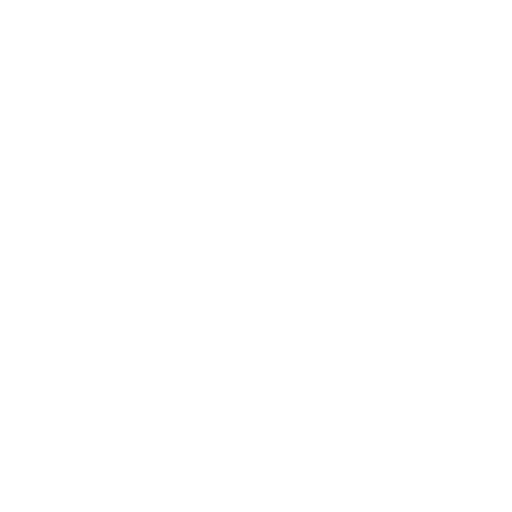
t = 0.00 s
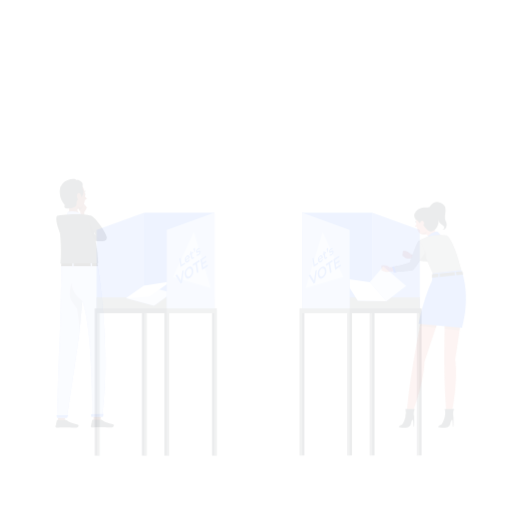
t = 0.25 s
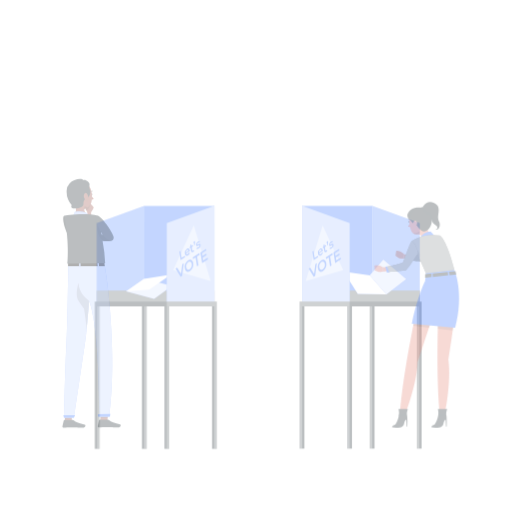
t = 0.50 s
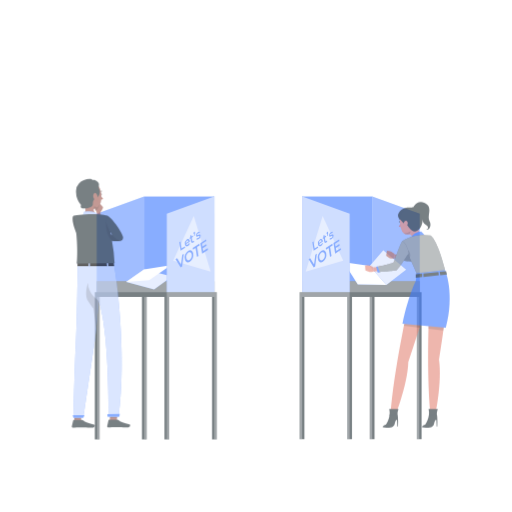
t = 0.75 s
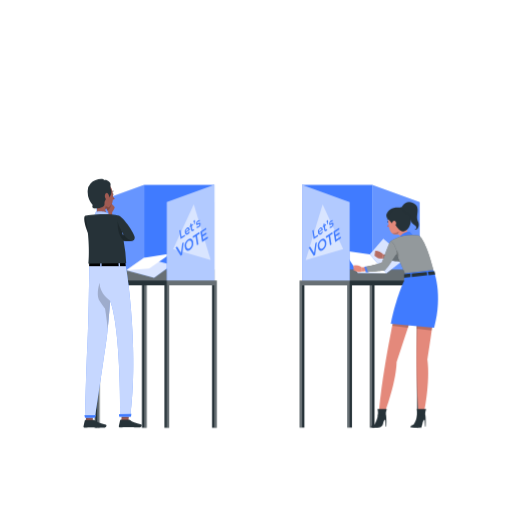
t = 1.00 s

The animated SVG that drew these frames (rendered in a browser with its animation timeline set to each time). Animation: 3 CSS @keyframes rules; one cycle of 1.00 s.

<svg class="animated" id="freepik_stories-voting" xmlns="http://www.w3.org/2000/svg" viewBox="0 0 500 500" version="1.1" xmlns:xlink="http://www.w3.org/1999/xlink" xmlns:svgjs="http://svgjs.com/svgjs"><style>svg#freepik_stories-voting:not(.animated) .animable {opacity: 0;}svg#freepik_stories-voting.animated #freepik--table-2--inject-2 {animation: 1s 1 forwards ease-in slideUp;animation-delay: 0s;}svg#freepik_stories-voting.animated #freepik--table-1--inject-2 {animation: 1s 1 forwards ease-in slideUp;animation-delay: 0s;}svg#freepik_stories-voting.animated #freepik--character-2--inject-2 {animation: 1s 1 forwards ease-in slideRight;animation-delay: 0s;}svg#freepik_stories-voting.animated #freepik--character-1--inject-2 {animation: 1s 1 forwards ease-in slideLeft;animation-delay: 0s;}            @keyframes slideUp {                0% {                    opacity: 0;                    transform: translateY(30px);                }                100% {                    opacity: 1;                    transform: inherit;                }            }                    @keyframes slideRight {                0% {                    opacity: 0;                    transform: translateX(30px);                }                100% {                    opacity: 1;                    transform: translateX(0);                }            }                    @keyframes slideLeft {                0% {                    opacity: 0;                    transform: translateX(-30px);                }                100% {                    opacity: 1;                    transform: translateX(0);                }            }        .animator-hidden { display: none; }</style><g id="freepik--background-complete--inject-2" class="animable animator-active animator-hidden" style="transform-origin: 250px 228.23px;"><rect y="382.4" width="500" height="0.25" style="fill: rgb(235, 235, 235); transform-origin: 250px 382.525px;" id="el3hk4f87242z" class="animable"></rect><rect x="416.78" y="398.49" width="33.12" height="0.25" style="fill: rgb(235, 235, 235); transform-origin: 433.34px 398.615px;" id="elt1oi631r92" class="animable"></rect><rect x="322.53" y="401.21" width="8.69" height="0.25" style="fill: rgb(235, 235, 235); transform-origin: 326.875px 401.335px;" id="el127w8aadf0ni" class="animable"></rect><rect x="396.59" y="389.21" width="19.19" height="0.25" style="fill: rgb(235, 235, 235); transform-origin: 406.185px 389.335px;" id="elfpu4fh6x66u" class="animable"></rect><rect x="52.46" y="390.89" width="43.19" height="0.25" style="fill: rgb(235, 235, 235); transform-origin: 74.055px 391.015px;" id="elxohetsxpjjl" class="animable"></rect><rect x="104.56" y="390.89" width="6.33" height="0.25" style="fill: rgb(235, 235, 235); transform-origin: 107.725px 391.015px;" id="elc65xn8yllxh" class="animable"></rect><rect x="131.47" y="395.11" width="93.68" height="0.25" style="fill: rgb(235, 235, 235); transform-origin: 178.31px 395.235px;" id="eln048i51v9tf" class="animable"></rect><path d="M237,337.8H43.91a5.71,5.71,0,0,1-5.7-5.71V60.66A5.71,5.71,0,0,1,43.91,55H237a5.71,5.71,0,0,1,5.71,5.71V332.09A5.71,5.71,0,0,1,237,337.8ZM43.91,55.2a5.46,5.46,0,0,0-5.45,5.46V332.09a5.46,5.46,0,0,0,5.45,5.46H237a5.47,5.47,0,0,0,5.46-5.46V60.66A5.47,5.47,0,0,0,237,55.2Z" style="fill: rgb(235, 235, 235); transform-origin: 140.46px 196.4px;" id="elsyr3nyy2zx" class="animable"></path><path d="M453.31,337.8H260.21a5.72,5.72,0,0,1-5.71-5.71V60.66A5.72,5.72,0,0,1,260.21,55h193.1A5.71,5.71,0,0,1,459,60.66V332.09A5.71,5.71,0,0,1,453.31,337.8ZM260.21,55.2a5.47,5.47,0,0,0-5.46,5.46V332.09a5.47,5.47,0,0,0,5.46,5.46h193.1a5.47,5.47,0,0,0,5.46-5.46V60.66a5.47,5.47,0,0,0-5.46-5.46Z" style="fill: rgb(235, 235, 235); transform-origin: 356.75px 196.4px;" id="eldk3pa914hsu" class="animable"></path><g id="el472hk5dufi3"><rect x="258.1" y="123.83" width="71.37" height="204.54" style="fill: rgb(250, 250, 250); transform-origin: 293.785px 226.1px; transform: rotate(180deg);" class="animable"></rect></g><g id="elp5uy2z760ki"><rect x="256.46" y="121.06" width="74.67" height="10.04" style="fill: rgb(240, 240, 240); transform-origin: 293.795px 126.08px; transform: rotate(180deg);" class="animable"></rect></g><g id="elkcx2z82vhcb"><rect x="256.46" y="132.2" width="74.67" height="5.02" style="fill: rgb(240, 240, 240); transform-origin: 293.795px 134.71px; transform: rotate(180deg);" class="animable"></rect></g><g id="el6rqb2ynm76u"><rect x="256.46" y="139.65" width="74.67" height="5.02" style="fill: rgb(240, 240, 240); transform-origin: 293.795px 142.16px; transform: rotate(180deg);" class="animable"></rect></g><g id="elryzs8byol5"><rect x="256.46" y="147.1" width="74.67" height="5.02" style="fill: rgb(240, 240, 240); transform-origin: 293.795px 149.61px; transform: rotate(180deg);" class="animable"></rect></g><g id="elxccmlwp5j5c"><rect x="256.46" y="154.55" width="74.67" height="5.02" style="fill: rgb(240, 240, 240); transform-origin: 293.795px 157.06px; transform: rotate(180deg);" class="animable"></rect></g><g id="elowv73gukr9c"><rect x="256.46" y="162" width="74.67" height="5.02" style="fill: rgb(240, 240, 240); transform-origin: 293.795px 164.51px; transform: rotate(180deg);" class="animable"></rect></g><g id="elej4obiza30i"><rect x="256.46" y="169.45" width="74.67" height="5.02" style="fill: rgb(240, 240, 240); transform-origin: 293.795px 171.96px; transform: rotate(180deg);" class="animable"></rect></g><g id="elirrpgfnhezj"><rect x="256.46" y="176.89" width="74.67" height="5.02" style="fill: rgb(240, 240, 240); transform-origin: 293.795px 179.4px; transform: rotate(180deg);" class="animable"></rect></g><g id="elg7bss2zluxl"><rect x="256.46" y="184.34" width="74.67" height="5.02" style="fill: rgb(240, 240, 240); transform-origin: 293.795px 186.85px; transform: rotate(180deg);" class="animable"></rect></g><g id="elhwyrvecj3i4"><rect x="256.46" y="191.79" width="74.67" height="5.02" style="fill: rgb(240, 240, 240); transform-origin: 293.795px 194.3px; transform: rotate(180deg);" class="animable"></rect></g><g id="elk387v5f23uo"><rect x="256.46" y="199.24" width="74.67" height="5.02" style="fill: rgb(240, 240, 240); transform-origin: 293.795px 201.75px; transform: rotate(180deg);" class="animable"></rect></g><g id="eltioeyzy6cz"><rect x="256.46" y="206.69" width="74.67" height="5.02" style="fill: rgb(240, 240, 240); transform-origin: 293.795px 209.2px; transform: rotate(180deg);" class="animable"></rect></g><g id="el31n2bmuq7ho"><rect x="256.46" y="214.13" width="74.67" height="5.02" style="fill: rgb(240, 240, 240); transform-origin: 293.795px 216.64px; transform: rotate(180deg);" class="animable"></rect></g><g id="el2tc0hgnf3r8"><rect x="256.46" y="221.58" width="74.67" height="5.02" style="fill: rgb(240, 240, 240); transform-origin: 293.795px 224.09px; transform: rotate(180deg);" class="animable"></rect></g><g id="el23ku35gz30b"><rect x="256.46" y="229.03" width="74.67" height="5.02" style="fill: rgb(240, 240, 240); transform-origin: 293.795px 231.54px; transform: rotate(180deg);" class="animable"></rect></g><g id="elrgf1d9hzw5"><rect x="256.46" y="236.48" width="74.67" height="5.02" style="fill: rgb(240, 240, 240); transform-origin: 293.795px 238.99px; transform: rotate(180deg);" class="animable"></rect></g><g id="elwrvwp9wyd7"><rect x="256.46" y="243.93" width="74.67" height="5.02" style="fill: rgb(240, 240, 240); transform-origin: 293.795px 246.44px; transform: rotate(180deg);" class="animable"></rect></g><g id="elk51gqp22ayh"><rect x="256.46" y="251.38" width="74.67" height="5.02" style="fill: rgb(240, 240, 240); transform-origin: 293.795px 253.89px; transform: rotate(180deg);" class="animable"></rect></g><g id="elsxdljmwkfaf"><rect x="256.46" y="258.82" width="74.67" height="5.02" style="fill: rgb(240, 240, 240); transform-origin: 293.795px 261.33px; transform: rotate(180deg);" class="animable"></rect></g><g id="elwwbxpdpag9"><rect x="256.46" y="266.27" width="74.67" height="5.02" style="fill: rgb(240, 240, 240); transform-origin: 293.795px 268.78px; transform: rotate(180deg);" class="animable"></rect></g><g id="el79uhd8c7s5l"><rect x="256.46" y="273.72" width="74.67" height="5.02" style="fill: rgb(240, 240, 240); transform-origin: 293.795px 276.23px; transform: rotate(180deg);" class="animable"></rect></g><g id="elfc8erbemvim"><rect x="256.46" y="281.17" width="74.67" height="5.02" style="fill: rgb(240, 240, 240); transform-origin: 293.795px 283.68px; transform: rotate(180deg);" class="animable"></rect></g><g id="elx9c2bg2cfcp"><rect x="256.46" y="288.62" width="74.67" height="5.02" style="fill: rgb(240, 240, 240); transform-origin: 293.795px 291.13px; transform: rotate(180deg);" class="animable"></rect></g><g id="el0d0n4po7ae96"><rect x="256.46" y="296.07" width="74.67" height="5.02" style="fill: rgb(240, 240, 240); transform-origin: 293.795px 298.58px; transform: rotate(180deg);" class="animable"></rect></g><g id="elu9lwr8flk8f"><rect x="256.46" y="303.51" width="74.67" height="5.02" style="fill: rgb(240, 240, 240); transform-origin: 293.795px 306.02px; transform: rotate(180deg);" class="animable"></rect></g><g id="elacbtkc5bnlh"><rect x="256.46" y="310.96" width="74.67" height="5.02" style="fill: rgb(240, 240, 240); transform-origin: 293.795px 313.47px; transform: rotate(180deg);" class="animable"></rect></g><g id="elkpy1kwqwm7j"><rect x="256.46" y="318.41" width="74.67" height="5.02" style="fill: rgb(240, 240, 240); transform-origin: 293.795px 320.92px; transform: rotate(180deg);" class="animable"></rect></g><g id="elx02svuyp5ns"><rect x="256.46" y="325.86" width="74.67" height="5.02" style="fill: rgb(240, 240, 240); transform-origin: 293.795px 328.37px; transform: rotate(180deg);" class="animable"></rect></g><g id="elv1154jibncs"><rect x="347.31" y="123.83" width="71.37" height="204.54" style="fill: rgb(250, 250, 250); transform-origin: 382.995px 226.1px; transform: rotate(180deg);" class="animable"></rect></g><g id="elwoc01xgthci"><rect x="345.66" y="121.06" width="74.67" height="10.04" style="fill: rgb(240, 240, 240); transform-origin: 382.995px 126.08px; transform: rotate(180deg);" class="animable"></rect></g><g id="el1lsnbxhxrci"><rect x="345.66" y="132.2" width="74.67" height="5.02" style="fill: rgb(240, 240, 240); transform-origin: 382.995px 134.71px; transform: rotate(180deg);" class="animable"></rect></g><g id="elyabsgqd677l"><rect x="345.66" y="139.65" width="74.67" height="5.02" style="fill: rgb(240, 240, 240); transform-origin: 382.995px 142.16px; transform: rotate(180deg);" class="animable"></rect></g><g id="elwiz6h4elegp"><rect x="345.66" y="147.1" width="74.67" height="5.02" style="fill: rgb(240, 240, 240); transform-origin: 382.995px 149.61px; transform: rotate(180deg);" class="animable"></rect></g><g id="elwp5s33f1uej"><rect x="345.66" y="154.55" width="74.67" height="5.02" style="fill: rgb(240, 240, 240); transform-origin: 382.995px 157.06px; transform: rotate(180deg);" class="animable"></rect></g><g id="eldbkk2du63qf"><rect x="345.66" y="162" width="74.67" height="5.02" style="fill: rgb(240, 240, 240); transform-origin: 382.995px 164.51px; transform: rotate(180deg);" class="animable"></rect></g><g id="el1q4oyol3i1pi"><rect x="345.66" y="169.45" width="74.67" height="5.02" style="fill: rgb(240, 240, 240); transform-origin: 382.995px 171.96px; transform: rotate(180deg);" class="animable"></rect></g><g id="elb17rfyypd76"><rect x="345.66" y="176.89" width="74.67" height="5.02" style="fill: rgb(240, 240, 240); transform-origin: 382.995px 179.4px; transform: rotate(180deg);" class="animable"></rect></g><g id="eljtgtuv1racr"><rect x="345.66" y="184.34" width="74.67" height="5.02" style="fill: rgb(240, 240, 240); transform-origin: 382.995px 186.85px; transform: rotate(180deg);" class="animable"></rect></g><g id="elmx7f3q1pcan"><rect x="345.66" y="191.79" width="74.67" height="5.02" style="fill: rgb(240, 240, 240); transform-origin: 382.995px 194.3px; transform: rotate(180deg);" class="animable"></rect></g><g id="elnbrd7j39gf"><rect x="345.66" y="199.24" width="74.67" height="5.02" style="fill: rgb(240, 240, 240); transform-origin: 382.995px 201.75px; transform: rotate(180deg);" class="animable"></rect></g><g id="elu06ghsmu8ka"><rect x="345.66" y="206.69" width="74.67" height="5.02" style="fill: rgb(240, 240, 240); transform-origin: 382.995px 209.2px; transform: rotate(180deg);" class="animable"></rect></g><g id="el33bv0gaxxv3"><rect x="345.66" y="214.13" width="74.67" height="5.02" style="fill: rgb(240, 240, 240); transform-origin: 382.995px 216.64px; transform: rotate(180deg);" class="animable"></rect></g><g id="elrv2x1c47noo"><rect x="345.66" y="221.58" width="74.67" height="5.02" style="fill: rgb(240, 240, 240); transform-origin: 382.995px 224.09px; transform: rotate(180deg);" class="animable"></rect></g><g id="elo3p314mofnc"><rect x="345.66" y="229.03" width="74.67" height="5.02" style="fill: rgb(240, 240, 240); transform-origin: 382.995px 231.54px; transform: rotate(180deg);" class="animable"></rect></g><g id="el4wiqabtbfi"><rect x="345.66" y="236.48" width="74.67" height="5.02" style="fill: rgb(240, 240, 240); transform-origin: 382.995px 238.99px; transform: rotate(180deg);" class="animable"></rect></g><g id="el3utimqq76z"><rect x="345.66" y="243.93" width="74.67" height="5.02" style="fill: rgb(240, 240, 240); transform-origin: 382.995px 246.44px; transform: rotate(180deg);" class="animable"></rect></g><g id="elp7hwf89xtxr"><rect x="345.66" y="251.38" width="74.67" height="5.02" style="fill: rgb(240, 240, 240); transform-origin: 382.995px 253.89px; transform: rotate(180deg);" class="animable"></rect></g><g id="elw1qoprgr73"><rect x="345.66" y="258.82" width="74.67" height="5.02" style="fill: rgb(240, 240, 240); transform-origin: 382.995px 261.33px; transform: rotate(180deg);" class="animable"></rect></g><g id="elopd17dob78o"><rect x="345.66" y="266.27" width="74.67" height="5.02" style="fill: rgb(240, 240, 240); transform-origin: 382.995px 268.78px; transform: rotate(180deg);" class="animable"></rect></g><g id="elcx0ykmrsykm"><rect x="345.66" y="273.72" width="74.67" height="5.02" style="fill: rgb(240, 240, 240); transform-origin: 382.995px 276.23px; transform: rotate(180deg);" class="animable"></rect></g><g id="elzncxejibkz"><rect x="345.66" y="281.17" width="74.67" height="5.02" style="fill: rgb(240, 240, 240); transform-origin: 382.995px 283.68px; transform: rotate(180deg);" class="animable"></rect></g><g id="el77p74kxg6ub"><rect x="345.66" y="288.62" width="74.67" height="5.02" style="fill: rgb(240, 240, 240); transform-origin: 382.995px 291.13px; transform: rotate(180deg);" class="animable"></rect></g><g id="el88nj0n3lrth"><rect x="345.66" y="296.07" width="74.67" height="5.02" style="fill: rgb(240, 240, 240); transform-origin: 382.995px 298.58px; transform: rotate(180deg);" class="animable"></rect></g><g id="elhch13kz4ne"><rect x="345.66" y="303.51" width="74.67" height="5.02" style="fill: rgb(240, 240, 240); transform-origin: 382.995px 306.02px; transform: rotate(180deg);" class="animable"></rect></g><g id="elkt6e23k2aml"><rect x="345.66" y="310.96" width="74.67" height="5.02" style="fill: rgb(240, 240, 240); transform-origin: 382.995px 313.47px; transform: rotate(180deg);" class="animable"></rect></g><g id="elpnmrknlx67"><rect x="345.66" y="318.41" width="74.67" height="5.02" style="fill: rgb(240, 240, 240); transform-origin: 382.995px 320.92px; transform: rotate(180deg);" class="animable"></rect></g><g id="el7njulhgz7w3"><rect x="345.66" y="325.86" width="74.67" height="5.02" style="fill: rgb(240, 240, 240); transform-origin: 382.995px 328.37px; transform: rotate(180deg);" class="animable"></rect></g><g id="el840s798p4u8"><rect x="168.9" y="125.09" width="71.37" height="204.54" style="fill: rgb(250, 250, 250); transform-origin: 204.585px 227.36px; transform: rotate(180deg);" class="animable"></rect></g><g id="elsuhzctz9i2"><rect x="167.25" y="122.31" width="74.67" height="10.04" style="fill: rgb(240, 240, 240); transform-origin: 204.585px 127.33px; transform: rotate(180deg);" class="animable"></rect></g><g id="elgwybu1sbajf"><rect x="167.25" y="133.46" width="74.67" height="0.92" style="fill: rgb(240, 240, 240); transform-origin: 204.585px 133.92px; transform: rotate(180deg);" class="animable"></rect></g><g id="el2alf9dvf1x3"><rect x="167.25" y="135.55" width="74.67" height="0.92" style="fill: rgb(240, 240, 240); transform-origin: 204.585px 136.01px; transform: rotate(180deg);" class="animable"></rect></g><g id="elszl4649pwa"><rect x="167.25" y="137.65" width="74.67" height="0.92" style="fill: rgb(240, 240, 240); transform-origin: 204.585px 138.11px; transform: rotate(180deg);" class="animable"></rect></g><g id="elcv6qrad0gno"><rect x="167.25" y="139.75" width="74.67" height="0.92" style="fill: rgb(240, 240, 240); transform-origin: 204.585px 140.21px; transform: rotate(180deg);" class="animable"></rect></g><g id="el84lwnd458fh"><rect x="167.25" y="141.84" width="74.67" height="0.92" style="fill: rgb(240, 240, 240); transform-origin: 204.585px 142.3px; transform: rotate(180deg);" class="animable"></rect></g><g id="el4mzry8ywpjb"><rect x="167.25" y="143.94" width="74.67" height="0.92" style="fill: rgb(240, 240, 240); transform-origin: 204.585px 144.4px; transform: rotate(180deg);" class="animable"></rect></g><g id="elghqqz4mun"><rect x="167.25" y="146.03" width="74.67" height="0.92" style="fill: rgb(240, 240, 240); transform-origin: 204.585px 146.49px; transform: rotate(180deg);" class="animable"></rect></g><g id="el38vnapm14ek"><rect x="167.25" y="148.13" width="74.67" height="0.92" style="fill: rgb(240, 240, 240); transform-origin: 204.585px 148.59px; transform: rotate(180deg);" class="animable"></rect></g><g id="elq1ssdo84r69"><rect x="167.25" y="150.22" width="74.67" height="0.92" style="fill: rgb(240, 240, 240); transform-origin: 204.585px 150.68px; transform: rotate(180deg);" class="animable"></rect></g><g id="el28gzr61mw3y"><rect x="167.25" y="152.32" width="74.67" height="0.92" style="fill: rgb(240, 240, 240); transform-origin: 204.585px 152.78px; transform: rotate(180deg);" class="animable"></rect></g><g id="el11gnwdnjb1k"><rect x="167.25" y="154.41" width="74.67" height="0.92" style="fill: rgb(240, 240, 240); transform-origin: 204.585px 154.87px; transform: rotate(180deg);" class="animable"></rect></g><g id="el9f12fdzdf8"><rect x="167.25" y="156.51" width="74.67" height="0.92" style="fill: rgb(240, 240, 240); transform-origin: 204.585px 156.97px; transform: rotate(180deg);" class="animable"></rect></g><g id="ellziey0qvkkk"><rect x="167.25" y="158.61" width="74.67" height="0.92" style="fill: rgb(240, 240, 240); transform-origin: 204.585px 159.07px; transform: rotate(180deg);" class="animable"></rect></g><g id="elvjayk0ea1n"><rect x="167.25" y="160.7" width="74.67" height="0.92" style="fill: rgb(240, 240, 240); transform-origin: 204.585px 161.16px; transform: rotate(180deg);" class="animable"></rect></g><g id="elzf2nbf70kn"><rect x="167.25" y="162.8" width="74.67" height="0.92" style="fill: rgb(240, 240, 240); transform-origin: 204.585px 163.26px; transform: rotate(180deg);" class="animable"></rect></g><g id="eltnlwie79if8"><rect x="167.25" y="164.89" width="74.67" height="0.92" style="fill: rgb(240, 240, 240); transform-origin: 204.585px 165.35px; transform: rotate(180deg);" class="animable"></rect></g><g id="elgou0bvwujkr"><rect x="167.25" y="166.99" width="74.67" height="0.92" style="fill: rgb(240, 240, 240); transform-origin: 204.585px 167.45px; transform: rotate(180deg);" class="animable"></rect></g><g id="elefjzsubcu3"><rect x="167.25" y="169.08" width="74.67" height="0.92" style="fill: rgb(240, 240, 240); transform-origin: 204.585px 169.54px; transform: rotate(180deg);" class="animable"></rect></g><g id="el8ta9md3p63f"><rect x="79.69" y="125.09" width="71.37" height="204.54" style="fill: rgb(250, 250, 250); transform-origin: 115.375px 227.36px; transform: rotate(180deg);" class="animable"></rect></g><g id="elazqegzrj56p"><rect x="78.05" y="122.31" width="74.67" height="10.04" style="fill: rgb(240, 240, 240); transform-origin: 115.385px 127.33px; transform: rotate(180deg);" class="animable"></rect></g><g id="elidzt8umfxk"><rect x="78.05" y="133.46" width="74.67" height="0.92" style="fill: rgb(240, 240, 240); transform-origin: 115.385px 133.92px; transform: rotate(180deg);" class="animable"></rect></g><g id="ele3hkjhy8yfd"><rect x="78.05" y="135.55" width="74.67" height="0.92" style="fill: rgb(240, 240, 240); transform-origin: 115.385px 136.01px; transform: rotate(180deg);" class="animable"></rect></g><g id="elfor9fg5isfj"><rect x="78.05" y="137.65" width="74.67" height="0.92" style="fill: rgb(240, 240, 240); transform-origin: 115.385px 138.11px; transform: rotate(180deg);" class="animable"></rect></g><g id="elnuyqwf0go8k"><rect x="78.05" y="139.75" width="74.67" height="0.92" style="fill: rgb(240, 240, 240); transform-origin: 115.385px 140.21px; transform: rotate(180deg);" class="animable"></rect></g><g id="elv91nbvxd1rc"><rect x="78.05" y="141.84" width="74.67" height="0.92" style="fill: rgb(240, 240, 240); transform-origin: 115.385px 142.3px; transform: rotate(180deg);" class="animable"></rect></g><g id="elqmrltcl2d3"><rect x="78.05" y="143.94" width="74.67" height="0.92" style="fill: rgb(240, 240, 240); transform-origin: 115.385px 144.4px; transform: rotate(180deg);" class="animable"></rect></g><g id="eln3qn4t5j8sd"><rect x="78.05" y="146.03" width="74.67" height="0.92" style="fill: rgb(240, 240, 240); transform-origin: 115.385px 146.49px; transform: rotate(180deg);" class="animable"></rect></g><g id="elaoiaply14vi"><rect x="78.05" y="148.13" width="74.67" height="0.92" style="fill: rgb(240, 240, 240); transform-origin: 115.385px 148.59px; transform: rotate(180deg);" class="animable"></rect></g><g id="eli8tmdrrhk"><rect x="78.05" y="150.22" width="74.67" height="0.92" style="fill: rgb(240, 240, 240); transform-origin: 115.385px 150.68px; transform: rotate(180deg);" class="animable"></rect></g><g id="elwlthfugwlug"><rect x="78.05" y="152.32" width="74.67" height="0.92" style="fill: rgb(240, 240, 240); transform-origin: 115.385px 152.78px; transform: rotate(180deg);" class="animable"></rect></g><g id="elsdnu4o81sj"><rect x="78.05" y="154.41" width="74.67" height="0.92" style="fill: rgb(240, 240, 240); transform-origin: 115.385px 154.87px; transform: rotate(180deg);" class="animable"></rect></g><g id="eltrg6d6jli4i"><rect x="78.05" y="156.51" width="74.67" height="0.92" style="fill: rgb(240, 240, 240); transform-origin: 115.385px 156.97px; transform: rotate(180deg);" class="animable"></rect></g><g id="elzp85u03tihs"><rect x="78.05" y="158.61" width="74.67" height="0.92" style="fill: rgb(240, 240, 240); transform-origin: 115.385px 159.07px; transform: rotate(180deg);" class="animable"></rect></g><g id="elsxciy1sjx2"><rect x="78.05" y="160.7" width="74.67" height="0.92" style="fill: rgb(240, 240, 240); transform-origin: 115.385px 161.16px; transform: rotate(180deg);" class="animable"></rect></g><g id="elo3ox923xu5"><rect x="78.05" y="162.8" width="74.67" height="0.92" style="fill: rgb(240, 240, 240); transform-origin: 115.385px 163.26px; transform: rotate(180deg);" class="animable"></rect></g><g id="elcrtms7b9kic"><rect x="78.05" y="164.89" width="74.67" height="0.92" style="fill: rgb(240, 240, 240); transform-origin: 115.385px 165.35px; transform: rotate(180deg);" class="animable"></rect></g><g id="elxjl5l81q8cd"><rect x="78.05" y="166.99" width="74.67" height="0.92" style="fill: rgb(240, 240, 240); transform-origin: 115.385px 167.45px; transform: rotate(180deg);" class="animable"></rect></g><g id="el1p0dq3h8guqj"><rect x="78.05" y="169.08" width="74.67" height="0.92" style="fill: rgb(240, 240, 240); transform-origin: 115.385px 169.54px; transform: rotate(180deg);" class="animable"></rect></g><g id="eli8vzgx8w7i"><circle cx="249.19" cy="93.34" r="15.17" style="fill: rgb(240, 240, 240); transform-origin: 249.19px 93.34px; transform: rotate(-76.72deg);" class="animable"></circle></g><g id="el9xwqiwq03ms"><circle cx="249.19" cy="93.34" r="12.9" style="fill: rgb(250, 250, 250); transform-origin: 249.19px 93.34px; transform: rotate(-80.78deg);" class="animable"></circle></g><path d="M248.58,94.5a1,1,0,0,1-.49-.12l-6-3.39a1,1,0,0,1-.38-1.36,1,1,0,0,1,1.37-.38l4.48,2.54v-7.3a1,1,0,1,1,2,0v9a1,1,0,0,1-.5.87A1,1,0,0,1,248.58,94.5Z" style="fill: rgb(224, 224, 224); transform-origin: 245.571px 88.9951px;" id="el7enqrvkjgof" class="animable"></path></g><g id="freepik--Shadow--inject-2" class="animable animator-hidden" style="transform-origin: 250px 416.24px;"><ellipse id="freepik--path--inject-2" cx="250" cy="416.24" rx="193.89" ry="11.32" style="fill: rgb(245, 245, 245); transform-origin: 250px 416.24px;" class="animable"></ellipse></g><g id="freepik--Plant--inject-2" class="animable animator-hidden" style="transform-origin: 249.486px 362.4px;"><path d="M264,371.35s7.76-9.23,12.72-4.93,2.45,13.43-3.27,13.73a14.38,14.38,0,0,1-9.45-2.89Z" style="fill: rgb(64, 123, 255); transform-origin: 271.687px 372.725px;" id="elsimjzrnl6wm" class="animable"></path><g id="eluz6v4rull"><path d="M264,371.35s7.76-9.23,12.72-4.93,2.45,13.43-3.27,13.73a14.38,14.38,0,0,1-9.45-2.89Z" style="fill: rgb(255, 255, 255); opacity: 0.2; isolation: isolate; transform-origin: 271.687px 372.725px;" class="animable"></path></g><path d="M232.41,347.94s-6.51-6.82-10.54-5.66-3.62,17.45,8.89,10.85Z" style="fill: rgb(64, 123, 255); transform-origin: 226.004px 348.423px;" id="el28jdjm5j2fc" class="animable"></path><g id="el3zf1778ofpw"><path d="M232.41,347.94s-6.51-6.82-10.54-5.66-3.62,17.45,8.89,10.85Z" style="fill: rgb(255, 255, 255); opacity: 0.3; isolation: isolate; transform-origin: 226.004px 348.423px;" class="animable"></path></g><path d="M255.67,398.83s21.4-29.27,4-35.2-20.47,23.55-15.5,31.76S255.67,398.83,255.67,398.83Z" style="fill: rgb(64, 123, 255); transform-origin: 254.256px 381.528px;" id="elqwy72rb4bl" class="animable"></path><path d="M245.75,338.9s-13.28-30.82,6.38-31.75,21.81,30.56-.82,35.13Z" style="fill: rgb(64, 123, 255); transform-origin: 254.474px 324.705px;" id="eljdhgrmlamx" class="animable"></path><g id="el7ia1oe2p6x"><path d="M255.67,398.83s21.4-29.27,4-35.2-20.47,23.55-15.5,31.76S255.67,398.83,255.67,398.83Z" style="fill: rgb(255, 255, 255); opacity: 0.3; isolation: isolate; transform-origin: 254.256px 381.528px;" class="animable"></path></g><g id="elisolrsj2x3n"><path d="M245.75,338.9s-13.28-30.82,6.38-31.75,21.81,30.56-.82,35.13Z" style="fill: rgb(255, 255, 255); opacity: 0.3; isolation: isolate; transform-origin: 254.474px 324.705px;" class="animable"></path></g><path d="M250.46,364.13s6.45-27.21-6-29.38-24.65,22.42,1,34.78C245.52,369.53,249.92,366.8,250.46,364.13Z" style="fill: rgb(64, 123, 255); transform-origin: 241.254px 352.073px;" id="els153s8ym0q" class="animable"></path><g id="elapehd5535kb"><path d="M250.46,364.13s6.45-27.21-6-29.38-24.65,22.42,1,34.78C245.52,369.53,249.92,366.8,250.46,364.13Z" style="fill: rgb(255, 255, 255); opacity: 0.2; isolation: isolate; transform-origin: 241.254px 352.073px;" class="animable"></path></g><polygon points="271.07 394.68 235.15 394.68 238.15 417.67 268.07 417.67 271.07 394.68" style="fill: rgb(38, 50, 56); transform-origin: 253.11px 406.175px;" id="el7rwjova80kb" class="animable"></polygon><path d="M252.39,336.7c.8-.84,1.58-1.68,2.29-2.59a30.29,30.29,0,0,0,2.06-2.75,31.62,31.62,0,0,0,3.21-6,21.32,21.32,0,0,0,1.44-6.58l0-1.7c-.05-.57-.14-1.13-.2-1.7,0-.28,0-.57-.08-.85l-.21-.83c-.14-.56-.26-1.12-.39-1.7a16.48,16.48,0,0,1,1.61,6.79,18.32,18.32,0,0,1-1.28,6.93,24.73,24.73,0,0,1-3.52,6.08A25.25,25.25,0,0,1,252.39,336.7Z" style="fill: rgb(64, 123, 255); transform-origin: 257.256px 324.35px;" id="eluflwt59i7nm" class="animable"></path><path d="M257.1,310.25a16.21,16.21,0,0,0-9.13,9l-.57,1.54c-.17.52-.26,1.06-.4,1.59a27.06,27.06,0,0,0-.56,3.26c-.11,1.1-.11,2.21-.16,3.33s.09,2.23.09,3.37c-.23-1.11-.39-2.22-.58-3.34s-.13-2.27-.12-3.41a20,20,0,0,1,1.38-6.72,15.26,15.26,0,0,1,4-5.59,14.71,14.71,0,0,1,2.84-1.94A12.52,12.52,0,0,1,257.1,310.25Z" style="fill: rgb(64, 123, 255); transform-origin: 251.377px 321.295px;" id="elwnhxnxchskl" class="animable"></path><path d="M242.06,336.7a11.61,11.61,0,0,0-3.51,2.78,12.34,12.34,0,0,0-2.3,3.78,15,15,0,0,0-1,4.29,6.67,6.67,0,0,0,0,1.09c0,.36,0,.73,0,1.09a12.08,12.08,0,0,0,.46,2.13,24.83,24.83,0,0,0,4.22,7.81,43.33,43.33,0,0,0,2.89,3.48c1,1.14,2.06,2.21,3.16,3.27a38,38,0,0,1-6.65-6.27,29.48,29.48,0,0,1-2.7-3.75,19.57,19.57,0,0,1-1.88-4.26,13.91,13.91,0,0,1-.47-2.31,9.62,9.62,0,0,1,0-1.2,6.67,6.67,0,0,1,.06-1.18,14.6,14.6,0,0,1,1.22-4.49A11.7,11.7,0,0,1,242.06,336.7Z" style="fill: rgb(64, 123, 255); transform-origin: 240.121px 351.56px;" id="eln657p4jye4" class="animable"></path><path d="M245.75,338.9c-.17,1.05-.33,2.09-.42,3.14a29.89,29.89,0,0,0-.2,3.13,19.6,19.6,0,0,0,.2,3.08,6.88,6.88,0,0,0,.93,2.79,11,11,0,0,1,.79,1.45,10,10,0,0,1,.54,1.57,15.42,15.42,0,0,1,.4,3.22,24.11,24.11,0,0,1-.69,6.35c0-1.06.09-2.11.07-3.17a27.33,27.33,0,0,0-.15-3.13,12,12,0,0,0-1.81-5.76,7.85,7.85,0,0,1-1-3.19,15.36,15.36,0,0,1,0-3.25A24.45,24.45,0,0,1,245.75,338.9Z" style="fill: rgb(64, 123, 255); transform-origin: 246.161px 351.265px;" id="elgcs9gh99zyv" class="animable"></path><path d="M254.48,366.42a3.17,3.17,0,0,0-1.13,1.17,10.59,10.59,0,0,0-.73,1.47,25.25,25.25,0,0,0-1.05,3.11q-.87,3.18-1.53,6.44c-.46,2.16-.86,4.34-1.27,6.51-.21,1.09-.4,2.18-.58,3.28s-.38,2.18-.53,3.29A43.79,43.79,0,0,1,248,385c.24-2.22.6-4.42,1.05-6.61a48.68,48.68,0,0,1,1.78-6.46,23.63,23.63,0,0,1,1.35-3.1,10.14,10.14,0,0,1,.95-1.4A2.93,2.93,0,0,1,254.48,366.42Z" style="fill: rgb(64, 123, 255); transform-origin: 251.063px 379.055px;" id="el61hzpytmfbm" class="animable"></path><path d="M260.55,367.37a18.61,18.61,0,0,1,1.79,6,19.45,19.45,0,0,1-.24,6.32,10.22,10.22,0,0,1-.39,1.54c-.16.5-.29,1-.49,1.51a19.87,19.87,0,0,1-3.3,5.38,11.53,11.53,0,0,1-1.1,1.11c-.38.36-.76.72-1.15,1.06a28.83,28.83,0,0,0,3.43-5.1,20.09,20.09,0,0,0,2-5.7,23.08,23.08,0,0,0,.44-6.05A28,28,0,0,0,260.55,367.37Z" style="fill: rgb(64, 123, 255); transform-origin: 259.081px 378.83px;" id="eljq1vv9meo0a" class="animable"></path><path d="M227.36,351.27a4.2,4.2,0,0,1-1.78.29,5.16,5.16,0,0,1-1.8-.4,4.28,4.28,0,0,1-1.52-1.08,3.28,3.28,0,0,1-.78-1.66,11.14,11.14,0,0,0,1.31,1.08,8,8,0,0,0,1.39.74A25.83,25.83,0,0,0,227.36,351.27Z" style="fill: rgb(64, 123, 255); transform-origin: 224.42px 349.993px;" id="elwocfk4if2g" class="animable"></path><path d="M228.69,346.77,227.1,346a11.08,11.08,0,0,0-1.53-.58,5.58,5.58,0,0,0-1.52-.21,6.24,6.24,0,0,0-1.64.36,2.74,2.74,0,0,1,1.5-1.13,3.75,3.75,0,0,1,1.94,0,4.82,4.82,0,0,1,1.66.88A4.31,4.31,0,0,1,228.69,346.77Z" style="fill: rgb(64, 123, 255); transform-origin: 225.55px 345.541px;" id="el6in48oifhep" class="animable"></path><path d="M267.59,372.72a8.08,8.08,0,0,1,1.43-2.09,8.62,8.62,0,0,1,2-1.62,4.57,4.57,0,0,1,2.58-.69,3,3,0,0,1,2.29,1.21,4,4,0,0,0-2.27-.43,5.31,5.31,0,0,0-2.11.78A35.35,35.35,0,0,0,267.59,372.72Z" style="fill: rgb(64, 123, 255); transform-origin: 271.74px 370.519px;" id="elixxg1n44qqe" class="animable"></path><path d="M267.59,377.26a48.41,48.41,0,0,0,5.75-.43A8.14,8.14,0,0,0,276,376a4.08,4.08,0,0,0,1.83-2,3.35,3.35,0,0,1-1.4,2.67,6.35,6.35,0,0,1-2.87,1.16,12.16,12.16,0,0,1-3,.1A11.07,11.07,0,0,1,267.59,377.26Z" style="fill: rgb(64, 123, 255); transform-origin: 272.71px 375.99px;" id="el6l69l789pwx" class="animable"></path></g><g id="freepik--table-2--inject-2" class="animable" style="transform-origin: 352.145px 299.105px;"><rect x="295.02" y="180.54" width="68.41" height="95.6" style="fill: rgb(64, 123, 255); transform-origin: 329.225px 228.34px;" id="el7xr6t4neh3" class="animable"></rect><polygon points="409.84 276.14 363.43 276.14 363.43 180.54 409.84 197.22 409.84 276.14" style="fill: rgb(64, 123, 255); transform-origin: 386.635px 228.34px;" id="el24fbj7eyuh3" class="animable"></polygon><g id="eltxx1lmudjli"><polygon points="409.84 276.14 363.43 276.14 363.43 180.54 409.84 197.22 409.84 276.14" style="fill: rgb(255, 255, 255); opacity: 0.2; isolation: isolate; transform-origin: 386.635px 228.34px;" class="animable"></polygon></g><rect x="295.02" y="263.27" width="114.82" height="12.87" style="fill: rgb(38, 50, 56); transform-origin: 352.43px 269.705px;" id="el26pr85oibwg" class="animable"></rect><g id="elc0r39zvhqe4"><rect x="295.02" y="263.27" width="114.82" height="12.87" style="fill: rgb(255, 255, 255); opacity: 0.3; isolation: isolate; transform-origin: 352.43px 269.705px;" class="animable"></rect></g><polygon points="361.07 248.38 374.28 232.96 396.6 252.12 377.27 266.82 349.38 266.46 335.59 244.58 361.07 248.38" style="fill: rgb(64, 123, 255); transform-origin: 366.095px 249.89px;" id="elfotf91lt7pm" class="animable"></polygon><polygon points="361.07 248.38 377.27 266.82 349.38 266.46 335.59 244.58 361.07 248.38" style="fill: rgb(255, 255, 255); isolation: isolate; transform-origin: 356.43px 255.7px;" id="eliuxzkv2bavp" class="animable"></polygon><g id="eljbaisy67qn"><polygon points="361.07 248.38 374.28 232.96 396.6 252.12 377.27 266.82 361.07 248.38" style="fill: rgb(255, 255, 255); opacity: 0.8; isolation: isolate; transform-origin: 378.835px 249.89px;" class="animable"></polygon></g><polygon points="341.43 276.14 295.02 276.14 295.02 180.54 341.43 197.22 341.43 276.14" style="fill: rgb(64, 123, 255); transform-origin: 318.225px 228.34px;" id="elarwb951f64" class="animable"></polygon><g id="elubk8dqgmk3l"><polygon points="341.43 276.14 295.02 276.14 295.02 180.54 341.43 197.22 341.43 276.14" style="fill: rgb(255, 255, 255); opacity: 0.6; isolation: isolate; transform-origin: 318.225px 228.34px;" class="animable"></polygon></g><g id="elt2e1ls7v7kg"><polygon points="315.05 199.54 335.17 243.3 298.51 253.93 315.05 199.54" style="fill: rgb(255, 255, 255); opacity: 0.5; isolation: isolate; transform-origin: 316.84px 226.735px;" class="animable"></polygon></g><path d="M305,225.08l1.13-.74,1.12,7,3.19-2.07.21,1.3-4.32,2.81Z" style="fill: rgb(64, 123, 255); transform-origin: 307.825px 228.86px;" id="elvwsmmfsxiom" class="animable"></path><path d="M315.32,224.55l-3.65,2.37c.28.84.94,1.07,1.75.54a2.94,2.94,0,0,0,1.16-1.51l.73.54a4.23,4.23,0,0,1-1.71,2.24c-1.56,1-2.79.31-3.09-1.57a5,5,0,0,1,1.88-4.8c1.36-.88,2.56-.23,2.88,1.74C315.29,224.22,315.31,224.41,315.32,224.55Zm-3.81,1.4,2.64-1.72c-.24-.85-.85-1.15-1.57-.68A2.72,2.72,0,0,0,311.51,226Z" style="fill: rgb(64, 123, 255); transform-origin: 312.88px 225.581px;" id="elg4hadmou2ej" class="animable"></path><path d="M319.56,224.39a2.85,2.85,0,0,1-1,1.11c-1,.66-1.72.3-1.94-1.09l-.49-3-.77.5-.19-1.18.77-.5-.23-1.45,1.09-.7.23,1.44,1.24-.81.19,1.18-1.24.81.48,3c.1.62.38.8.8.53a1.69,1.69,0,0,0,.57-.66Z" style="fill: rgb(64, 123, 255); transform-origin: 317.365px 221.95px;" id="el2a3x4d6flx4" class="animable"></path><path d="M320.31,215.56a4.09,4.09,0,0,1,0,1.14l-.18,2-.71.46.06-2c-.27,0-.48-.17-.55-.61a1.45,1.45,0,0,1,.55-1.43C319.86,214.78,320.22,215,320.31,215.56Z" style="fill: rgb(64, 123, 255); transform-origin: 319.627px 217.059px;" id="eltbzb3gnfio" class="animable"></path><path d="M321.86,222.58l.24-1.39a2.47,2.47,0,0,0,1.72-.43c.69-.45.93-.89.86-1.33-.19-1.21-2.89,1.8-3.29-.73a3.47,3.47,0,0,1,1.73-3.31,3.09,3.09,0,0,1,1.83-.58l-.24,1.39a2.11,2.11,0,0,0-1.41.4c-.66.43-.92.93-.86,1.34.21,1.28,2.9-1.73,3.3.75a3.48,3.48,0,0,1-1.8,3.32A2.9,2.9,0,0,1,321.86,222.58Z" style="fill: rgb(64, 123, 255); transform-origin: 323.564px 218.704px;" id="elg7ei47exlx8" class="animable"></path><path d="M309.4,236.5l-1.65,12.44-1.38.9-5-8.15,1.52-1,3.8,6.31,1.26-9.59Z" style="fill: rgb(64, 123, 255); transform-origin: 305.385px 243.17px;" id="el6nqxcu19xn4" class="animable"></path><path d="M310.41,241.53a8.25,8.25,0,0,1,3.22-7.94c2.35-1.53,4.44-.41,4.93,2.64a8.25,8.25,0,0,1-3.23,8C313,245.7,310.9,244.57,310.41,241.53Zm6.73-4.38c-.33-2.1-1.71-2.88-3.24-1.89a5.55,5.55,0,0,0-2.08,5.35c.34,2.1,1.72,2.88,3.24,1.89A5.5,5.5,0,0,0,317.14,237.15Z" style="fill: rgb(64, 123, 255); transform-origin: 314.489px 238.889px;" id="elpwo2oq2xws" class="animable"></path><path d="M320.91,230.81l-2.51,1.63-.25-1.62,6.42-4.17.26,1.62-2.51,1.63,1.39,8.67-1.4.91Z" style="fill: rgb(64, 123, 255); transform-origin: 321.49px 233.065px;" id="elwanpdp8fm5e" class="animable"></path><path d="M332.7,231l.26,1.6-5.68,3.69L325.63,226l5.52-3.59.26,1.6-4.12,2.68.43,2.68,3.65-2.38.26,1.57L328,230.9l.46,2.84Z" style="fill: rgb(64, 123, 255); transform-origin: 329.295px 229.35px;" id="el5irygbikgpb" class="animable"></path><polygon points="411.7 273.92 411.7 417.67 407.07 417.67 407.07 278.65 365.7 278.65 365.7 417.67 361.07 417.67 361.07 278.65 343.7 278.65 343.7 417.67 339.07 417.67 339.07 278.65 297.23 278.65 297.23 417.67 292.59 417.67 292.59 273.92 411.7 273.92" style="fill: rgb(38, 50, 56); transform-origin: 352.145px 345.795px;" id="els716pkz989c" class="animable"></polygon><g id="elen63hg0aw07"><polygon points="341.43 273.92 341.43 417.67 339.07 417.67 339.07 278.65 295.02 278.65 295.02 417.67 292.59 417.67 292.59 273.92 341.43 273.92" style="fill: rgb(255, 255, 255); opacity: 0.3; isolation: isolate; transform-origin: 317.01px 345.795px;" class="animable"></polygon></g><g id="el04oxs90rko82"><rect x="361.07" y="278.65" width="2.36" height="139.02" style="fill: rgb(255, 255, 255); opacity: 0.3; isolation: isolate; transform-origin: 362.25px 348.16px;" class="animable"></rect></g><g id="ellgk99ixfuei"><rect x="407.03" y="278.65" width="2.36" height="139.02" style="fill: rgb(255, 255, 255); opacity: 0.3; isolation: isolate; transform-origin: 408.21px 348.16px;" class="animable"></rect></g></g><g id="freepik--table-1--inject-2" class="animable" style="transform-origin: 152.145px 299.105px;"><g id="elf47pvt25hab"><rect x="140.86" y="180.54" width="68.41" height="95.6" style="fill: rgb(64, 123, 255); transform-origin: 175.065px 228.34px; transform: rotate(180deg);" class="animable"></rect></g><polygon points="94.45 276.14 140.86 276.14 140.86 180.54 94.45 197.22 94.45 276.14" style="fill: rgb(64, 123, 255); transform-origin: 117.655px 228.34px;" id="elwv17al3skyl" class="animable"></polygon><g id="elv1vkb05bpj"><polygon points="94.45 276.14 140.86 276.14 140.86 180.54 94.45 197.22 94.45 276.14" style="fill: rgb(255, 255, 255); opacity: 0.2; isolation: isolate; transform-origin: 117.655px 228.34px;" class="animable"></polygon></g><g id="el6129pmnpbkx"><rect x="94.45" y="263.27" width="114.82" height="12.87" style="fill: rgb(38, 50, 56); transform-origin: 151.86px 269.705px; transform: rotate(180deg);" class="animable"></rect></g><g id="els361ahdxysq"><rect x="94.45" y="263.27" width="114.82" height="12.87" style="fill: rgb(255, 255, 255); opacity: 0.3; isolation: isolate; transform-origin: 151.86px 269.705px; transform: rotate(180deg);" class="animable"></rect></g><polygon points="140.66 251.8 167.87 258.7 150.51 271.2 123.2 263.87 140.66 251.8" style="fill: rgb(64, 123, 255); transform-origin: 145.535px 261.5px;" id="el4c99lgkpdtq" class="animable"></polygon><g id="elyie1o64xjg"><polygon points="140.66 251.8 167.87 258.7 150.51 271.2 123.2 263.87 140.66 251.8" style="fill: rgb(255, 255, 255); opacity: 0.8; isolation: isolate; transform-origin: 145.535px 261.5px;" class="animable"></polygon></g><polygon points="123.2 263.87 140.66 251.8 166.79 247.63 145.74 262.3 123.2 263.87" style="fill: rgb(255, 255, 255); isolation: isolate; transform-origin: 144.995px 255.75px;" id="elvxpwzgk4mui" class="animable"></polygon><polygon points="162.86 276.14 209.27 276.14 209.27 180.54 162.86 197.22 162.86 276.14" style="fill: rgb(64, 123, 255); transform-origin: 186.065px 228.34px;" id="elx8gpi1axry" class="animable"></polygon><g id="elkmlzm9w2ib"><polygon points="162.86 276.14 209.27 276.14 209.27 180.54 162.86 197.22 162.86 276.14" style="fill: rgb(255, 255, 255); opacity: 0.6; isolation: isolate; transform-origin: 186.065px 228.34px;" class="animable"></polygon></g><g id="el2a9aq4pojsf"><polygon points="189.24 199.54 169.12 243.3 205.78 253.93 189.24 199.54" style="fill: rgb(255, 255, 255); opacity: 0.5; isolation: isolate; transform-origin: 187.45px 226.735px;" class="animable"></polygon></g><path d="M175.09,225.08l1.13-.74,1.12,7,3.19-2.07.21,1.3-4.32,2.81Z" style="fill: rgb(64, 123, 255); transform-origin: 177.915px 228.86px;" id="elf968xgbvum" class="animable"></path><path d="M185.42,224.55l-3.65,2.37c.28.84.94,1.07,1.75.54a3,3,0,0,0,1.15-1.51l.73.54a4.23,4.23,0,0,1-1.71,2.24c-1.56,1-2.79.31-3.09-1.57a5,5,0,0,1,1.89-4.8c1.36-.88,2.56-.23,2.87,1.74C185.38,224.22,185.4,224.41,185.42,224.55ZM181.6,226l2.64-1.72c-.23-.85-.85-1.15-1.56-.68A2.72,2.72,0,0,0,181.6,226Z" style="fill: rgb(64, 123, 255); transform-origin: 182.975px 225.581px;" id="el3p8e8aqfaxu" class="animable"></path><path d="M189.65,224.39a2.83,2.83,0,0,1-1,1.11c-1,.66-1.72.3-2-1.09l-.49-3-.76.5-.19-1.18.76-.5-.23-1.45,1.09-.7.23,1.44,1.25-.81.19,1.18-1.25.81.48,3c.1.62.38.8.8.53a1.62,1.62,0,0,0,.57-.66Z" style="fill: rgb(64, 123, 255); transform-origin: 187.43px 221.95px;" id="elae4gbextebl" class="animable"></path><path d="M190.4,215.56a3.72,3.72,0,0,1,0,1.14l-.18,2-.71.46.06-2c-.26,0-.48-.17-.55-.61a1.47,1.47,0,0,1,.55-1.43C190,214.78,190.31,215,190.4,215.56Z" style="fill: rgb(64, 123, 255); transform-origin: 189.72px 217.059px;" id="el1cg8w5fgcad" class="animable"></path><path d="M192,222.58l.24-1.39a2.45,2.45,0,0,0,1.72-.43c.69-.45.94-.89.86-1.33-.19-1.21-2.88,1.8-3.29-.73a3.47,3.47,0,0,1,1.73-3.31,3.09,3.09,0,0,1,1.83-.58l-.23,1.39a2.08,2.08,0,0,0-1.41.4c-.67.43-.93.93-.86,1.34.2,1.28,2.89-1.73,3.29.75A3.48,3.48,0,0,1,194,222,2.9,2.9,0,0,1,192,222.58Z" style="fill: rgb(64, 123, 255); transform-origin: 193.702px 218.7px;" id="elty7z6leij0j" class="animable"></path><path d="M179.49,236.5l-1.64,12.44-1.39.9-5-8.15,1.53-1,3.79,6.31,1.27-9.59Z" style="fill: rgb(64, 123, 255); transform-origin: 175.475px 243.17px;" id="elprwa7rwd2y" class="animable"></path><path d="M180.5,241.53a8.24,8.24,0,0,1,3.23-7.94c2.34-1.53,4.43-.41,4.92,2.64a8.24,8.24,0,0,1-3.22,8C183.08,245.7,181,244.57,180.5,241.53Zm6.74-4.38c-.34-2.1-1.72-2.88-3.24-1.89a5.51,5.51,0,0,0-2.08,5.35c.34,2.1,1.71,2.88,3.24,1.89A5.52,5.52,0,0,0,187.24,237.15Z" style="fill: rgb(64, 123, 255); transform-origin: 184.58px 238.889px;" id="elzcya12h4wa" class="animable"></path><path d="M191,230.81l-2.51,1.63-.26-1.62,6.42-4.17.26,1.62-2.51,1.63,1.39,8.67-1.4.91Z" style="fill: rgb(64, 123, 255); transform-origin: 191.57px 233.065px;" id="elbfbh24d14mi" class="animable"></path><path d="M202.79,231l.26,1.6-5.68,3.69L195.72,226l5.53-3.59.25,1.6-4.12,2.68.43,2.68,3.66-2.38.25,1.57-3.65,2.38.45,2.84Z" style="fill: rgb(64, 123, 255); transform-origin: 199.385px 229.35px;" id="ellqbkza39o9a" class="animable"></path><polygon points="92.59 273.92 92.59 417.67 97.22 417.67 97.22 278.65 138.59 278.65 138.59 417.67 143.22 417.67 143.22 278.65 160.59 278.65 160.59 417.67 165.22 417.67 165.22 278.65 207.06 278.65 207.06 417.67 211.7 417.67 211.7 273.92 92.59 273.92" style="fill: rgb(38, 50, 56); transform-origin: 152.145px 345.795px;" id="ely6jwdm3tbe" class="animable"></polygon><g id="elgwg3sr1gc25"><polygon points="162.86 273.92 162.86 417.67 165.22 417.67 165.22 278.65 209.27 278.65 209.27 417.67 211.7 417.67 211.7 273.92 162.86 273.92" style="fill: rgb(255, 255, 255); opacity: 0.3; isolation: isolate; transform-origin: 187.28px 345.795px;" class="animable"></polygon></g><g id="el74lptupnsnn"><rect x="140.86" y="278.65" width="2.36" height="139.02" style="fill: rgb(255, 255, 255); opacity: 0.3; isolation: isolate; transform-origin: 142.04px 348.16px;" class="animable"></rect></g><g id="eluzskpe2tdjh"><rect x="94.91" y="278.65" width="2.36" height="139.02" style="fill: rgb(255, 255, 255); opacity: 0.3; isolation: isolate; transform-origin: 96.09px 348.16px;" class="animable"></rect></g></g><g id="freepik--character-2--inject-2" class="animable" style="transform-origin: 386.505px 307.464px;"><path d="M401.29,311.25l-1.32,4L398.39,320l-2.79,8.4-.49,1.52-2.89,8.7-4.89,14.83c-.68,22.68-13.1,53.37-13.1,53.37l-4.42-1.2c1.62-22.24,6-49.08,9.69-69.2.58-3.16,1.14-6.14,1.68-8.92l.75-3.81q.58-3,1.1-5.54c.69-3.44,1.27-6.23,1.69-8.2.45-2.15.71-3.33.71-3.33Z" style="fill: rgb(228, 137, 123); transform-origin: 385.55px 356.72px;" id="eli06bxyxcz2" class="animable"></path><path d="M423.92,307l-1,6.83-1.35,9-.15,1-.29,2-1,6.83L417.34,351c3.19,22.46-3.82,54.82-3.82,54.82l-4.56-.43c-2.38-24.12-2.47-54.16-2.14-75,.05-3.23.11-6.26.17-9a2.09,2.09,0,0,1,0-.25v-.15c.13-5.43.28-9.75.38-12.48.09-2.15.13-3.32.13-3.32Z" style="fill: rgb(228, 137, 123); transform-origin: 415.3px 355.505px;" id="eldtpdyi28uvg" class="animable"></path><g id="eltch9ixnabr"><path d="M385.43,306.65l15.86,4.6-1.32,4L398.39,320,383,318.18c.69-3.44,1.27-6.23,1.69-8.2C385.17,307.83,385.43,306.65,385.43,306.65Z" style="opacity: 0.2; isolation: isolate; transform-origin: 392.145px 313.325px;" class="animable"></path></g><g id="elut88h29q0np"><path d="M423.92,307l-1,6.83-1.35,9L407,321.07v-.15c.13-5.43.28-9.75.38-12.48.09-2.15.13-3.32.13-3.32Z" style="opacity: 0.2; isolation: isolate; transform-origin: 415.46px 313.975px;" class="animable"></path></g><path d="M402.86,237.49s-6.4,9.19-8.83,10.79-19.75.31-19.75.31l-.88,3.78s17.78,3.25,21.52,1.25S408,241.27,408,241.27Z" style="fill: rgb(228, 137, 123); transform-origin: 390.7px 245.88px;" id="el5atyzbs1nju" class="animable"></path><g id="el37tf2ovbxy6"><path d="M402.86,237.49s-6.4,9.19-8.83,10.79-19.75.31-19.75.31l-.88,3.78s17.78,3.25,21.52,1.25S408,241.27,408,241.27Z" style="opacity: 0.2; isolation: isolate; transform-origin: 390.7px 245.88px;" class="animable"></path></g><path d="M379,248.06l.59,6.21s22.54,2.78,25,1.45,4.51-13.55,4.51-13.55L399,241.29s-8.19,6.05-9.11,6.77S379,248.06,379,248.06Z" style="fill: rgb(38, 50, 56); transform-origin: 394.05px 248.685px;" id="elp7eqoprdgdh" class="animable"></path><g id="elsza2h4kox9"><path d="M379,248.06l.59,6.21s22.54,2.78,25,1.45,4.51-13.55,4.51-13.55L399,241.29s-8.19,6.05-9.11,6.77S379,248.06,379,248.06Z" style="fill: rgb(255, 255, 255); opacity: 0.3; isolation: isolate; transform-origin: 394.05px 248.685px;" class="animable"></path></g><path d="M374.28,248.59a14,14,0,0,0-3.41-2.72,13.37,13.37,0,0,0-4.41-1l-.72,4.89a23,23,0,0,0,3.57,2.31,12.12,12.12,0,0,0,4.09.29Z" style="fill: rgb(228, 137, 123); transform-origin: 370.01px 248.645px;" id="eltcb04sq1jhs" class="animable"></path><g id="el3vvc2wq8evk"><path d="M374.28,248.59a14,14,0,0,0-3.41-2.72,13.37,13.37,0,0,0-4.41-1l-.72,4.89a23,23,0,0,0,3.57,2.31,12.12,12.12,0,0,0,4.09.29Z" style="opacity: 0.2; isolation: isolate; transform-origin: 370.01px 248.645px;" class="animable"></path></g><path d="M381,215.39a.23.23,0,0,1-.18-.08,2.93,2.93,0,0,0-2.47-.63.25.25,0,0,1-.3-.19.26.26,0,0,1,.2-.3,3.42,3.42,0,0,1,2.93.77.26.26,0,0,1,0,.36A.28.28,0,0,1,381,215.39Z" style="fill: rgb(38, 50, 56); transform-origin: 379.649px 214.755px;" id="ele0kka02g14v" class="animable"></path><path d="M379.76,218.32a12.91,12.91,0,0,1-1.55,2.65,1.66,1.66,0,0,0,1.65.55Z" style="fill: rgb(222, 87, 83); transform-origin: 379.035px 219.942px;" id="elfbqz4gqw0q" class="animable"></path><path d="M378.58,216.75c0,.49.32.88.65.86s.58-.44.55-.94-.32-.88-.66-.86S378.55,216.25,378.58,216.75Z" style="fill: rgb(38, 50, 56); transform-origin: 379.18px 216.71px;" id="elv0sasx9mo6" class="animable"></path><path d="M379.26,215.82l-1.1-.36S378.75,216.34,379.26,215.82Z" style="fill: rgb(38, 50, 56); transform-origin: 378.71px 215.722px;" id="elc0k3279gv56" class="animable"></path><path d="M393.39,226a1,1,0,0,1-.18.17,9,9,0,0,1-2.93,2c-3.22,1.23-5.55,1.09-7.24-.21h0c-2.39-2-3.46-5.9-3.83-10.76a18.27,18.27,0,0,1,.28-5.78v-.09a1.66,1.66,0,0,1,.06-.21,6.64,6.64,0,0,1,4.28-4.69,13.39,13.39,0,0,1,2.81-.71C396,204.31,399.86,219.66,393.39,226Z" style="fill: rgb(228, 137, 123); transform-origin: 387.848px 217.324px;" id="elhnyi6tnyxmw" class="animable"></path><g id="elm4h7z68lrca"><path d="M393.21,226.19a8.78,8.78,0,0,1-2.95,1.84c-3.22,1.23-5.57,1-7.26-.35a9.44,9.44,0,0,0,5.9-1.31A4.94,4.94,0,0,1,393.21,226.19Z" style="opacity: 0.2; isolation: isolate; transform-origin: 388.105px 227.308px;" class="animable"></path></g><path d="M390,202.76s-6.51-.73-9.64,2.28c-3.65,3.51-4.77,6.78.69,10.86,0,0,10.09-4.88,13.71-4.63a38.75,38.75,0,0,1,6.26.91C400.78,205.11,393.3,200.85,390,202.76Z" style="fill: rgb(38, 50, 56); transform-origin: 389.153px 209.102px;" id="elceu2hur8a38" class="animable"></path><path d="M388.63,228.54a4.18,4.18,0,0,1,1.74,6.18L404,230.91s-6.44-2.81-7-7.34C397,223.57,389.86,223,388.63,228.54Z" style="fill: rgb(228, 137, 123); transform-origin: 396.315px 229.137px;" id="elex1jjpleq8o" class="animable"></path><path d="M379.47,211.35a10,10,0,0,0,7,8.63s3.62,6.48,7.59,6c5.4-.61,9.09-8.93,6.15-16.48C396.43,199.75,381,201,379.47,211.35Z" style="fill: rgb(38, 50, 56); transform-origin: 390.36px 214.424px;" id="el9tktq8wbxg" class="animable"></path><path d="M383.07,218.53c-.14-1,.45-2.87,2.08-2.86s3.17,4-.77,5.44C383.81,221.32,383.36,220.67,383.07,218.53Z" style="fill: rgb(228, 137, 123); transform-origin: 384.957px 218.409px;" id="elp6yeg14ggud" class="animable"></path><path d="M423.28,263.64s9.84,23,.64,56.32l-42.28-3.78c5.52-27.05,13-41.83,13-41.83L396,260.74Z" style="fill: rgb(64, 123, 255); transform-origin: 404.745px 290.35px;" id="elth2yg0aqxs" class="animable"></path><path d="M389.81,231.77A12.93,12.93,0,0,1,399.92,226l3.47,3.67Z" style="fill: rgb(64, 123, 255); transform-origin: 396.6px 228.885px;" id="el3hmrxpoqmab" class="animable"></path><path d="M417.2,268.86l-15.12,1.58V267l14.68-1.45C416.87,266.39,417.05,267.76,417.2,268.86Z" style="fill: rgb(38, 50, 56); transform-origin: 409.64px 267.995px;" id="elhpvhqo74yl" class="animable"></path><polygon points="400.9 267.12 400.9 270.56 394.64 271.21 394.64 267.74 400.9 267.12" style="fill: rgb(38, 50, 56); transform-origin: 397.77px 269.165px;" id="eldd3eh3ieoz" class="animable"></polygon><polygon points="417.96 265.43 424.31 264.8 425.11 268.03 418.55 268.71 417.96 265.43" style="fill: rgb(38, 50, 56); transform-origin: 421.535px 266.755px;" id="els8tupllkd1c" class="animable"></polygon><path d="M353.61,261.18a14.15,14.15,0,0,0-3.92-1.92,13.39,13.39,0,0,0-4.53,0l.36,4.93a24.16,24.16,0,0,0,4,1.49,12.25,12.25,0,0,0,4.06-.61Z" style="fill: rgb(228, 137, 123); transform-origin: 349.385px 262.375px;" id="elw40mo9ax3w" class="animable"></path><path d="M423.28,263.64l-27.88,3.12-13.86-31.23s9.65-8.32,27.52-5.63C409.06,229.9,415.46,232.75,423.28,263.64Z" style="fill: rgb(38, 50, 56); transform-origin: 402.41px 248.062px;" id="elert90pnonbp" class="animable"></path><g id="elkwf0ne60uw9"><path d="M423.27,263.64l-27.87,3.12-6.59-14.84-2.8-6.29-4.47-10.1s9.64-8.31,27.52-5.63C409.06,229.9,415.45,232.75,423.27,263.64Z" style="fill: rgb(255, 255, 255); opacity: 0.5; isolation: isolate; transform-origin: 402.405px 248.064px;" class="animable"></path></g><g id="elpwobz1aoivc"><path d="M388.81,251.92l-2.8-6.29a5.23,5.23,0,0,1,1.06-1.47A8.06,8.06,0,0,1,388.81,251.92Z" style="opacity: 0.2; isolation: isolate; transform-origin: 387.585px 248.04px;" class="animable"></path></g><path d="M379.1,244.16s-4.25,10.36-6.28,12.44-19.21,4.58-19.21,4.58l-.05,3.88s18.07-.67,21.29-3.43S385,246.73,385,246.73Z" style="fill: rgb(228, 137, 123); transform-origin: 369.28px 254.61px;" id="elbrut27gw4f" class="animable"></path><path d="M381.54,235.53c-2.39,2.17-8,20.61-8.72,21.07s-16,4.08-16,4.08,1.73,5.32,1.72,5,15.42-1.19,17.29-1.9,12-16.79,12-16.79a35.76,35.76,0,0,0-2.88-8C383.2,235.89,381.54,235.53,381.54,235.53Z" style="fill: rgb(38, 50, 56); transform-origin: 372.325px 250.612px;" id="eloz18m4f3br" class="animable"></path><g id="elhgf2p8iidcn"><path d="M381.54,235.53c-2.39,2.17-8,20.61-8.72,21.07s-16,4.08-16,4.08,1.73,5.32,1.72,5,15.42-1.19,17.29-1.9,12-16.79,12-16.79a35.76,35.76,0,0,0-2.88-8C383.2,235.89,381.54,235.53,381.54,235.53Z" style="fill: rgb(255, 255, 255); opacity: 0.5; isolation: isolate; transform-origin: 372.325px 250.612px;" class="animable"></path></g><polygon points="355.94 260.74 357.34 259.88 359.49 266.08 357.34 266.08 355.94 260.74" style="fill: rgb(64, 123, 255); transform-origin: 357.715px 262.98px;" id="elat0kc3x3rap" class="animable"></polygon><path d="M362.61,416.3a8.13,8.13,0,0,1,2.62-1.42h0s2.85-2.83,4.22-11.34l3.73-1a3.17,3.17,0,0,1,3.39,1.32,2.23,2.23,0,0,1,.24.49,21.72,21.72,0,0,1,.39,2.77,76.21,76.21,0,0,1,.06,9.34h-.68l-.26-5.86c-.1-2-1.63.34-2.06,2.48s-1.37,4.43-5.73,4.54C363.43,417.75,361.32,417.55,362.61,416.3Z" style="fill: rgb(38, 50, 56); transform-origin: 369.807px 410.052px;" id="elkc8rgs92wsa" class="animable"></path><path d="M376.7,404a30.31,30.31,0,0,1,1-4.52h-9s1,3.93.18,6.89C373.08,405.23,376.7,404,376.7,404Z" style="fill: rgb(38, 50, 56); transform-origin: 373.2px 402.925px;" id="elmgm5ffv0f9i" class="animable"></path><path d="M401,416.3a8.13,8.13,0,0,1,2.62-1.42h0s2.85-2.83,4.22-11.34l3.73-1a3.17,3.17,0,0,1,3.39,1.32,2.23,2.23,0,0,1,.24.49,23.69,23.69,0,0,1,.4,2.77,77.69,77.69,0,0,1,.05,9.34H415l-.26-5.86c-.1-2-1.63.34-2.06,2.48s-1.37,4.43-5.73,4.54C401.87,417.75,399.75,417.55,401,416.3Z" style="fill: rgb(38, 50, 56); transform-origin: 408.208px 410.052px;" id="elp8a206d1u" class="animable"></path><path d="M415.13,404a30.31,30.31,0,0,1,1-4.52h-9s1,3.93.17,6.89C411.52,405.23,415.13,404,415.13,404Z" style="fill: rgb(38, 50, 56); transform-origin: 411.63px 402.925px;" id="el3b6a1owwimj" class="animable"></path><path d="M391.78,203.5s3.17-8.95,11.61-5.39,1.89,12.77,4.63,17.79-1.13,9.64-3.28,8.33a2,2,0,0,0,1.68-2.66c-.66-2.36-4.44-1.58-6-8.43s-4.09-4-4.09-4Z" style="fill: rgb(38, 50, 56); transform-origin: 400.373px 210.864px;" id="elcwa0ujlaruw" class="animable"></path></g><g id="freepik--character-1--inject-2" class="animable" style="transform-origin: 109.942px 296.236px;"><g id="freepik--group--inject-2" class="animable" style="transform-origin: 109.942px 296.236px;"><path d="M130.87,234.08c-2.34,3.19-18.9,0-18.9,0v-4.36l13.43-1.05Z" style="fill: rgb(38, 50, 56); transform-origin: 121.42px 232.084px;" id="elbuvut497t8p" class="animable"></path><g id="eld6d193of8g"><path d="M130.87,234.08c-2.34,3.19-18.9,0-18.9,0v-4.36l13.43-1.05Z" style="opacity: 0.2; transform-origin: 121.42px 232.084px;" class="animable"></path></g><path d="M83.29,210.67c-3.34,1.71,1.76,18.16,6.86,23.64s1.93-12.62,1.93-12.62Z" style="fill: rgb(38, 50, 56); transform-origin: 87.6373px 223.007px;" id="el86h6vx30i2i" class="animable"></path><g id="eldc9vobhod4c"><path d="M83.29,210.67c-3.34,1.71,1.76,18.16,6.86,23.64s1.93-12.62,1.93-12.62Z" style="opacity: 0.2; transform-origin: 87.6373px 223.007px;" class="animable"></path></g><path d="M109.46,207.35l.06,4.92-3.76-.46v-4.46s-.41-.67-.86-1.51a13.74,13.74,0,0,1-1-2.18c-.46-1.41,4.31-5.56,4.31-5.56s.3.28.72.71c1,1,2.82,2.82,3,3.5C112.26,203.27,109.46,207.35,109.46,207.35Z" style="fill: rgb(159, 91, 83); transform-origin: 107.913px 205.185px;" id="elfaqwnduq6c7" class="animable"></path><g id="el8at7sdt9ceb"><path d="M109,198.81c-.52,2.15-1.71,5.59-4,7a13.74,13.74,0,0,1-1-2.18c-.46-1.41,4.31-5.56,4.31-5.56S108.53,198.38,109,198.81Z" style="opacity: 0.2; transform-origin: 106.484px 201.94px;" class="animable"></path></g><polygon points="118.37 411.32 125.28 412.05 125.63 408.04 126.58 397.14 119.66 396.4 118.61 408.45 118.37 411.32" style="fill: rgb(159, 91, 83); transform-origin: 122.475px 404.225px;" id="el2c5kv88d9vg" class="animable"></polygon><polygon points="83.86 410.44 90.56 410.44 90.62 408.93 90.63 408.74 90.97 399.02 90.98 398.82 91.11 395.1 84.41 395.1 83.86 410.44" style="fill: rgb(159, 91, 83); transform-origin: 87.485px 402.77px;" id="elmvbn6kgsi1" class="animable"></polygon><g id="elt244tzq6qv"><polygon points="119.66 396.4 118.61 408.45 125.63 408.04 126.58 397.14 119.66 396.4" style="opacity: 0.2; isolation: isolate; transform-origin: 122.595px 402.425px;" class="animable"></polygon></g><g id="elzjocnhltq2c"><polygon points="83.9 409.59 83.91 409.59 90.62 408.74 90.63 408.74 90.98 399.36 90.97 399.36 84.25 399.9 83.91 409.3 83.9 409.59" style="opacity: 0.2; isolation: isolate; transform-origin: 87.44px 404.475px;" class="animable"></polygon></g><path d="M91.49,410H83.35a.58.58,0,0,0-.57.46l-1.32,6a1,1,0,0,0,.76,1.17.78.78,0,0,0,.22,0c2.63,0,4.55-.2,7.86-.2,2,0,8.18.21,11,.21s3.18-2.78,2-3c-5.16-1.13-9-2.69-10.7-4.17A1.63,1.63,0,0,0,91.49,410Z" style="fill: rgb(38, 50, 56); transform-origin: 92.6873px 413.82px;" id="elhdmbqsx70ga" class="animable"></path><path d="M126,409.83h-8.14a.59.59,0,0,0-.57.46l-1.32,6a1,1,0,0,0,.76,1.18l.22,0c2.64,0,4.55-.21,7.86-.21,2,0,8.18.22,11,.22s3.18-2.78,2-3c-5.17-1.12-9.06-2.68-10.71-4.17A1.62,1.62,0,0,0,126,409.83Z" style="fill: rgb(38, 50, 56); transform-origin: 127.196px 413.655px;" id="elnxtszs0vpg" class="animable"></path><path d="M127.21,407h-9.83s.8-84.61-9.83-113.18c-.75,9.44-1.59,19.25-2.42,27.41-.52,5.06-1,9.4-1.51,12.71-3.1,21.31-10.91,73.92-10.91,73.92H83s1.15-50.41,2.31-71.36c1.27-22.73,1.81-72.71,1.86-77h35.57C126.12,277.46,134.8,349.07,127.21,407Z" style="fill: rgb(64, 123, 255); transform-origin: 106.617px 333.68px;" id="elh6t126wy6wk" class="animable"></path><g id="el1r6uxtstsb2"><path d="M127.21,407h-9.83s.8-84.61-9.83-113.18c-.75,9.44-1.59,19.25-2.42,27.41-.52,5.06-1,9.4-1.51,12.71-3.1,21.31-10.91,73.92-10.91,73.92H83s1.15-50.41,2.31-71.36c1.27-22.73,1.81-72.71,1.86-77h35.57C126.12,277.46,134.8,349.07,127.21,407Z" style="fill: rgb(255, 255, 255); opacity: 0.7; isolation: isolate; transform-origin: 106.617px 333.68px;" class="animable"></path></g><g id="elh0so5jew4b4"><path d="M107.55,293.81c-.75,9.45-1.59,19.27-2.42,27.43-1.21-11.79-2.69-20.19-2.69-20.19s-1.39-1.14-5.21-7.24,0-17.47,0-17.47C97.11,286.91,107.55,293.81,107.55,293.81Z" style="opacity: 0.2; isolation: isolate; transform-origin: 101.541px 298.79px;" class="animable"></path></g><polygon points="128.31 404.26 127.83 407.03 116.22 407.03 116.22 404.48 128.31 404.26" style="fill: rgb(64, 123, 255); transform-origin: 122.265px 405.645px;" id="el0lkh0kq7mjs" class="animable"></polygon><polygon points="93.83 405.33 92.71 407.89 82.97 407.89 82.33 405.33 93.83 405.33" style="fill: rgb(64, 123, 255); transform-origin: 88.08px 406.61px;" id="elk80n5jejer" class="animable"></polygon><polygon points="86.96 256.81 86.96 260 122.82 260 122.4 256.36 86.96 256.81" id="eltpr4yipzm9l" class="animable" style="transform-origin: 104.89px 258.18px;"></polygon><rect x="97.92" y="255.79" width="1.08" height="5.04" style="fill: rgb(64, 123, 255); transform-origin: 98.46px 258.31px;" id="elfq016gv2t3r" class="animable"></rect><g id="elewrkz29d18"><rect x="115.86" y="255.79" width="1.08" height="5.04" style="fill: rgb(64, 123, 255); transform-origin: 116.4px 258.31px; transform: rotate(-3.81deg);" class="animable"></rect></g><g id="el2gtpgck8oiv"><rect x="97.92" y="255.79" width="1.08" height="5.04" style="fill: rgb(255, 255, 255); opacity: 0.7; isolation: isolate; transform-origin: 98.46px 258.31px;" class="animable"></rect></g><g id="ely7dv99rxm4o"><rect x="115.86" y="255.79" width="1.08" height="5.04" style="fill: rgb(255, 255, 255); opacity: 0.7; isolation: isolate; transform-origin: 116.4px 258.31px; transform: rotate(-3.81deg);" class="animable"></rect></g><path d="M110.7,189.74c0,.53-.21,1-.57,1s-.67-.39-.72-.92.22-1,.57-1S110.66,189.21,110.7,189.74Z" style="fill: rgb(46, 53, 58); transform-origin: 110.052px 189.78px;" id="el5rplryf997y" class="animable"></path><path d="M108,188.15a.27.27,0,0,1-.15-.05.24.24,0,0,1,0-.35,3.62,3.62,0,0,1,3-1.24.25.25,0,0,1,.23.27.25.25,0,0,1-.27.23,3.14,3.14,0,0,0-2.54,1A.28.28,0,0,1,108,188.15Z" style="fill: rgb(46, 53, 58); transform-origin: 109.428px 187.326px;" id="el8e62gq3lpwh" class="animable"></path><path d="M109.41,190.76A17.74,17.74,0,0,0,112,194a2.26,2.26,0,0,1-2.12,1.05Z" style="fill: rgb(162, 78, 63); transform-origin: 110.705px 192.91px;" id="el16t7ssjkhygh" class="animable"></path><path d="M109.82,197.28a7,7,0,0,1-.29.95,9.25,9.25,0,0,1-3.31,4.42,9.5,9.5,0,0,1-1.22.75,8.46,8.46,0,0,1-7.26.32A8.71,8.71,0,0,1,95,201.8c-3.35-3.39-3.27-7.3-3.64-13.93A9,9,0,0,1,92,183.7a9.09,9.09,0,0,1,11.87-4.9C110.37,181.45,111.26,191.32,109.82,197.28Z" style="fill: rgb(159, 91, 83); transform-origin: 100.871px 191.247px;" id="el38fj7xiwmob" class="animable"></path><g id="elxeriwkznzg"><path d="M106.22,202.65a9.5,9.5,0,0,1-1.22.75,8.46,8.46,0,0,1-7.26.32,10,10,0,0,1,1.19-2.25A13.08,13.08,0,0,1,106.22,202.65Z" style="opacity: 0.2; isolation: isolate; transform-origin: 101.98px 202.877px;" class="animable"></path></g><path d="M92.88,211.24c3.26,3,11.26,1.87,11.26,1.87s5-1.36,4-2.92c-2.94-.49-4.37-1.86-5-3.62a8.45,8.45,0,0,1-.29-3.36,17.08,17.08,0,0,1,.24-1.87L93.2,194C94.49,198.85,96.08,207.74,92.88,211.24Z" style="fill: rgb(159, 91, 83); transform-origin: 100.576px 203.659px;" id="ellxe6jz882s" class="animable"></path><path d="M102,175.94s1.75-1.07,4.75,1.75c2.52,2.38,0,4.29,1.5,7.34s-.53,6.05-.53,6.05-1.45,3.13-4,2.94c0,0-2.07,2.5-1.74,5.08s-3.38,4.63-8.44,4.56-3-3.22-3-3.22A20.8,20.8,0,0,1,87,194.77a19.61,19.61,0,0,1-1.44-7.92,10.62,10.62,0,0,1,2.92-7.67C91.86,175.38,99.9,173.47,102,175.94Z" style="fill: rgb(38, 50, 56); transform-origin: 97.1777px 189.247px;" id="el5r2iycr8nkw" class="animable"></path><path d="M102.45,192.57a4.31,4.31,0,0,0,2.21,3c1.35.57,2.23-1.33,2-3.32-.19-1.77-1.1-4.26-2.55-3.93S102,190.79,102.45,192.57Z" style="fill: rgb(159, 91, 83); transform-origin: 104.503px 191.981px;" id="elq712uztnvm9" class="animable"></path><path d="M92.08,210.62l1.46-3.77s9.85-1.9,13.19,3S92.08,210.62,92.08,210.62Z" style="fill: rgb(64, 123, 255); transform-origin: 99.6118px 209.367px;" id="el5rdrhcxf9pf" class="animable"></path><g id="eliy4e3c6tlmi"><path d="M92.08,210.62l1.46-3.77s9.85-1.9,13.19,3S92.08,210.62,92.08,210.62Z" style="fill: rgb(255, 255, 255); opacity: 0.6; transform-origin: 99.6118px 209.367px;" class="animable"></path></g><path d="M86.29,257.43s1.38-12.34-.66-31.1c-.53-4.83-1.28-10.08-2.33-15.66,0,0,19.33-3.41,32.82,0,0,0,.56,2.28,1.31,6.17.13.63.26,1.29.4,2,.36,1.93.75,4.16,1.15,6.61h0l.06.38c.43,2.64,1,5.67,1.55,8.95A153.74,153.74,0,0,1,123.19,257Z" style="fill: rgb(38, 50, 56); transform-origin: 103.245px 233.292px;" id="ele07wzrdmaft" class="animable"></path><g id="elr6ccasp0gi"><path d="M120.6,234.79c-6.37-5.91-5.66-18-5.66-18l2.89,2c.36,1.93.75,4.16,1.15,6.61h0l.06.38C119.48,228.48,120,231.51,120.6,234.79Z" style="opacity: 0.2; transform-origin: 117.758px 225.79px;" class="animable"></path></g><path d="M116.12,210.67c5,2.1,15.24,17.77,15.42,21s-2.25,4.47-6.84,1.66-9.06-13-9.7-16.06S116.12,210.67,116.12,210.67Z" style="fill: rgb(38, 50, 56); transform-origin: 123.205px 222.781px;" id="elvr6f5ciaw4" class="animable"></path></g></g><defs>     <filter id="active" height="200%">         <feMorphology in="SourceAlpha" result="DILATED" operator="dilate" radius="2"></feMorphology>                <feFlood flood-color="#32DFEC" flood-opacity="1" result="PINK"></feFlood>        <feComposite in="PINK" in2="DILATED" operator="in" result="OUTLINE"></feComposite>        <feMerge>            <feMergeNode in="OUTLINE"></feMergeNode>            <feMergeNode in="SourceGraphic"></feMergeNode>        </feMerge>    </filter>    <filter id="hover" height="200%">        <feMorphology in="SourceAlpha" result="DILATED" operator="dilate" radius="2"></feMorphology>                <feFlood flood-color="#ff0000" flood-opacity="0.5" result="PINK"></feFlood>        <feComposite in="PINK" in2="DILATED" operator="in" result="OUTLINE"></feComposite>        <feMerge>            <feMergeNode in="OUTLINE"></feMergeNode>            <feMergeNode in="SourceGraphic"></feMergeNode>        </feMerge>            <feColorMatrix type="matrix" values="0   0   0   0   0                0   1   0   0   0                0   0   0   0   0                0   0   0   1   0 "></feColorMatrix>    </filter></defs></svg>